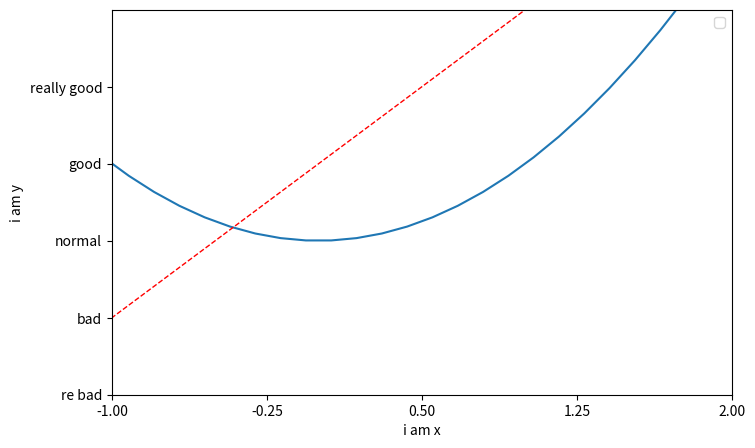

The matplotlib source for this figure:
import matplotlib.pyplot as plt
import numpy as np
'''
legend 是坐标的小标图的意思'''
x = np.linspace(-3,3,50)
y = 2*x +1
y2 = x**2

plt.figure(num=3,figsize=(8,5))


# setting  axle range
plt.xlim((-1,2))
plt.ylim((-2,3))
plt.xlabel("i am x")
plt.ylabel("i am y")

# 指定脚标，从-1，到2 5个区间，也就是5个脚标，
new_ticks = np.linspace(-1,2,5)
print(new_ticks)
plt.xticks(new_ticks)
# 可以根据值 设置lable的字符
plt.yticks([-2,-1,0,1,2],
           ['re bad','bad','normal','good','really good'])

# plt.plot(x,y2,label='up')
# plt.plot(x,y,color='red',linewidth = 1.0,linestyle='--',label='down')
l1=plt.plot(x,y2,label='up')
l2=plt.plot(x,y,color='red',linewidth = 1.0,linestyle='--',label='down')
#默认展示 直接显示label的值作为legend ，也可以自定义参数
#plt.legend()
# best means best location other parameter , upper right...balabala
# 这样会忽视原来的label， 用新的labels ，然后handles 需要之前plt plot出来的返回值
# 也可以只显示 L1  只放入L1即可
plt.legend(handles=[l1,l2,],labels=['aaa','bbb'],loc='best')
plt.show()